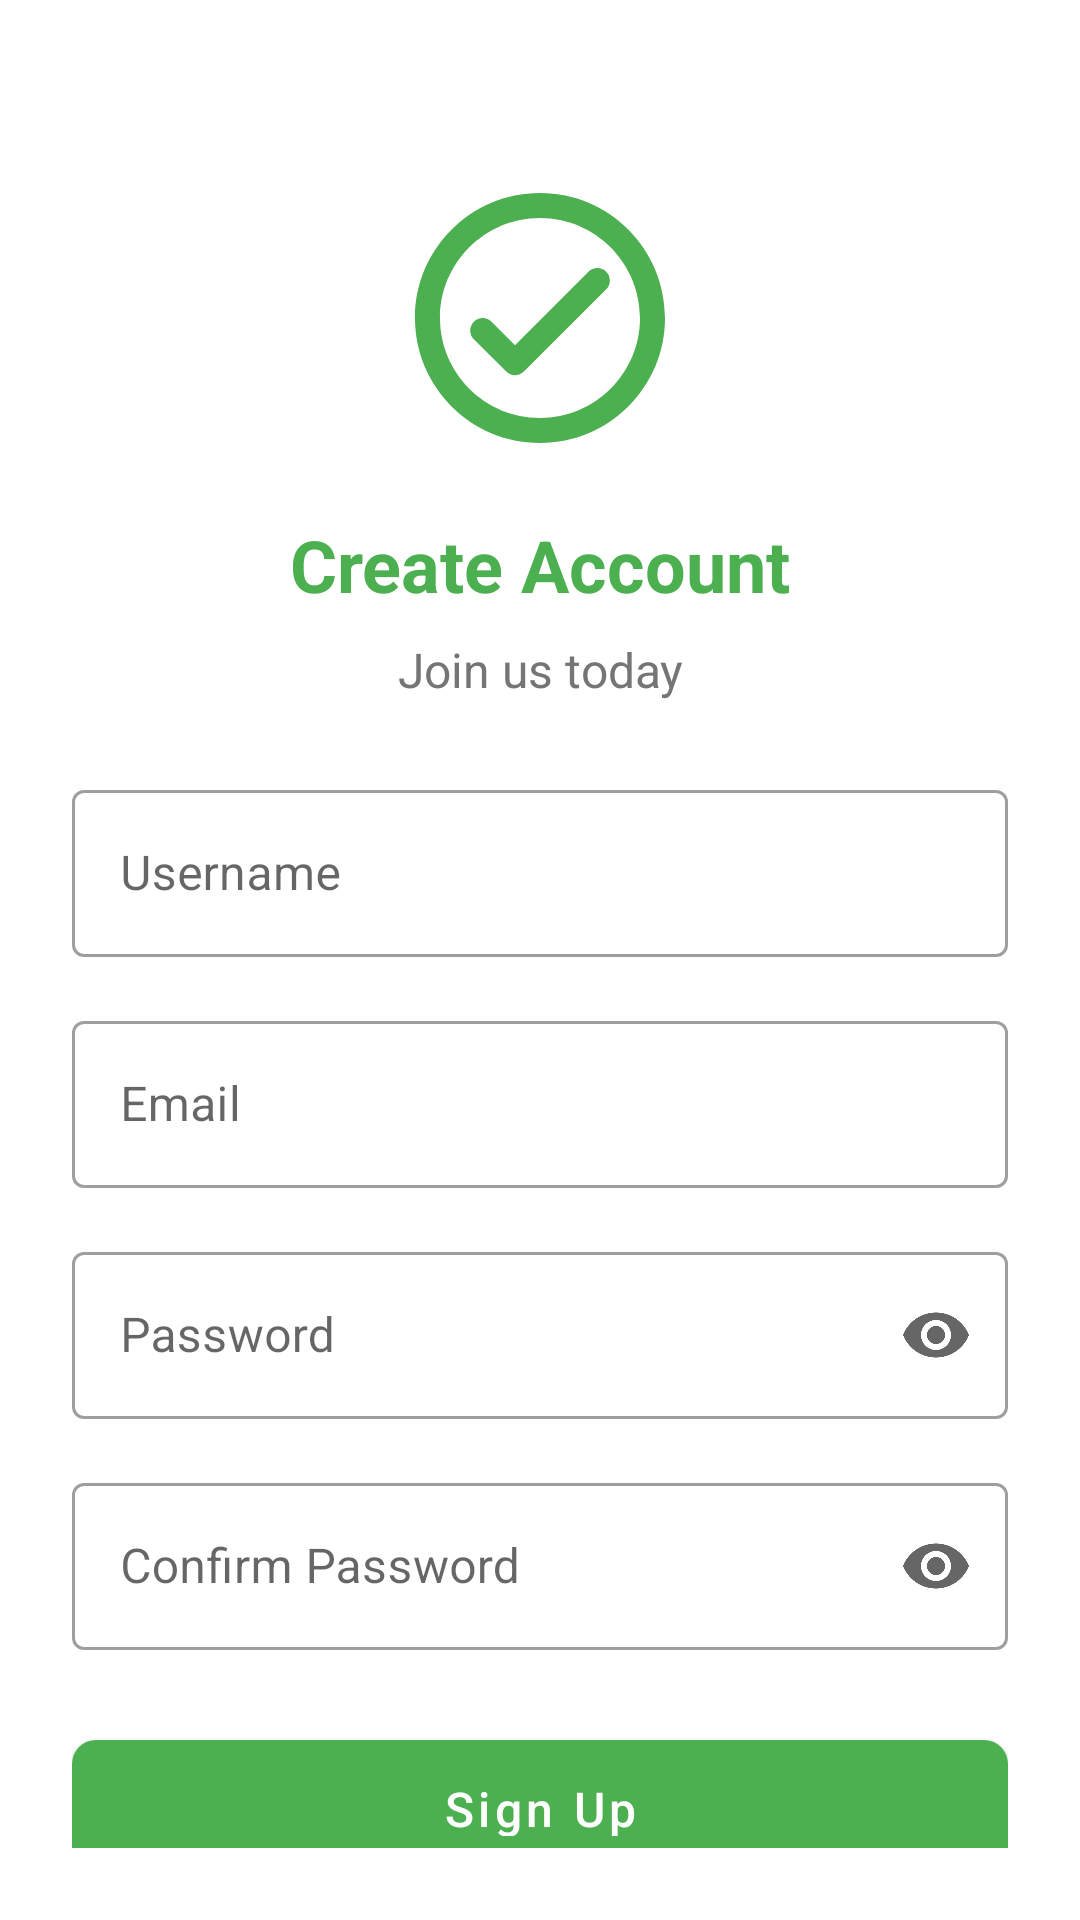

Android layout source for this screen:
<!-- AndroidManifest.xml: activity theme Theme.FoodAllergyApp.NoActionBar -->
<!-- res/layout/activity_signup.xml -->
<?xml version="1.0" encoding="utf-8"?>
<androidx.constraintlayout.widget.ConstraintLayout xmlns:android="http://schemas.android.com/apk/res/android"
    xmlns:app="http://schemas.android.com/apk/res-auto"
    xmlns:tools="http://schemas.android.com/tools"
    android:layout_width="match_parent"
    android:layout_height="match_parent"
    android:background="@color/white"
    android:padding="24dp"
    tools:context=".auth.SignupActivity">

    <ImageView
        android:id="@+id/iv_logo"
        android:layout_width="100dp"
        android:layout_height="100dp"
        android:layout_marginTop="32dp"
        android:contentDescription="@string/app_logo"
        android:src="@drawable/ic_logo_placeholder"
        app:layout_constraintEnd_toEndOf="parent"
        app:layout_constraintStart_toStartOf="parent"
        app:layout_constraintTop_toTopOf="parent" />

    <TextView
        android:id="@+id/tv_title"
        android:layout_width="wrap_content"
        android:layout_height="wrap_content"
        android:layout_marginTop="16dp"
        android:text="@string/signup_title"
        android:textColor="@color/primary"
        android:textSize="24sp"
        android:textStyle="bold"
        app:layout_constraintEnd_toEndOf="parent"
        app:layout_constraintStart_toStartOf="parent"
        app:layout_constraintTop_toBottomOf="@+id/iv_logo" />

    <TextView
        android:id="@+id/tv_subtitle"
        android:layout_width="wrap_content"
        android:layout_height="wrap_content"
        android:layout_marginTop="8dp"
        android:text="@string/signup_subtitle"
        android:textAlignment="center"
        android:textColor="@color/text_secondary"
        android:textSize="16sp"
        app:layout_constraintEnd_toEndOf="parent"
        app:layout_constraintStart_toStartOf="parent"
        app:layout_constraintTop_toBottomOf="@+id/tv_title" />

    <com.google.android.material.textfield.TextInputLayout
        android:id="@+id/til_username"
        style="@style/Widget.MaterialComponents.TextInputLayout.OutlinedBox"
        android:layout_width="match_parent"
        android:layout_height="wrap_content"
        android:layout_marginTop="24dp"
        android:hint="@string/username"
        app:layout_constraintEnd_toEndOf="parent"
        app:layout_constraintStart_toStartOf="parent"
        app:layout_constraintTop_toBottomOf="@+id/tv_subtitle">

        <com.google.android.material.textfield.TextInputEditText
            android:id="@+id/et_username"
            android:layout_width="match_parent"
            android:layout_height="wrap_content"
            android:inputType="text" />

    </com.google.android.material.textfield.TextInputLayout>

    <com.google.android.material.textfield.TextInputLayout
        android:id="@+id/til_email"
        style="@style/Widget.MaterialComponents.TextInputLayout.OutlinedBox"
        android:layout_width="match_parent"
        android:layout_height="wrap_content"
        android:layout_marginTop="16dp"
        android:hint="@string/email"
        app:layout_constraintEnd_toEndOf="parent"
        app:layout_constraintStart_toStartOf="parent"
        app:layout_constraintTop_toBottomOf="@+id/til_username">

        <com.google.android.material.textfield.TextInputEditText
            android:id="@+id/et_email"
            android:layout_width="match_parent"
            android:layout_height="wrap_content"
            android:inputType="textEmailAddress" />

    </com.google.android.material.textfield.TextInputLayout>

    <com.google.android.material.textfield.TextInputLayout
        android:id="@+id/til_password"
        style="@style/Widget.MaterialComponents.TextInputLayout.OutlinedBox"
        android:layout_width="match_parent"
        android:layout_height="wrap_content"
        android:layout_marginTop="16dp"
        android:hint="@string/password"
        app:endIconMode="password_toggle"
        app:layout_constraintEnd_toEndOf="parent"
        app:layout_constraintStart_toStartOf="parent"
        app:layout_constraintTop_toBottomOf="@+id/til_email">

        <com.google.android.material.textfield.TextInputEditText
            android:id="@+id/et_password"
            android:layout_width="match_parent"
            android:layout_height="wrap_content"
            android:inputType="textPassword" />

    </com.google.android.material.textfield.TextInputLayout>

    <com.google.android.material.textfield.TextInputLayout
        android:id="@+id/til_confirm_password"
        style="@style/Widget.MaterialComponents.TextInputLayout.OutlinedBox"
        android:layout_width="match_parent"
        android:layout_height="wrap_content"
        android:layout_marginTop="16dp"
        android:hint="@string/confirm_password"
        app:endIconMode="password_toggle"
        app:layout_constraintEnd_toEndOf="parent"
        app:layout_constraintStart_toStartOf="parent"
        app:layout_constraintTop_toBottomOf="@+id/til_password">

        <com.google.android.material.textfield.TextInputEditText
            android:id="@+id/et_confirm_password"
            android:layout_width="match_parent"
            android:layout_height="wrap_content"
            android:inputType="textPassword" />

    </com.google.android.material.textfield.TextInputLayout>

    <com.google.android.material.button.MaterialButton
        android:id="@+id/btn_signup"
        android:layout_width="match_parent"
        android:layout_height="56dp"
        android:layout_marginTop="24dp"
        android:text="@string/signup_button"
        android:textAllCaps="false"
        app:cornerRadius="8dp"
        app:layout_constraintEnd_toEndOf="parent"
        app:layout_constraintStart_toStartOf="parent"
        app:layout_constraintTop_toBottomOf="@+id/til_confirm_password" />

    <LinearLayout
        android:layout_width="wrap_content"
        android:layout_height="wrap_content"
        android:layout_marginTop="16dp"
        android:orientation="horizontal"
        app:layout_constraintEnd_toEndOf="parent"
        app:layout_constraintStart_toStartOf="parent"
        app:layout_constraintTop_toBottomOf="@+id/btn_signup">

        <TextView
            android:id="@+id/tv_have_account"
            android:layout_width="wrap_content"
            android:layout_height="wrap_content"
            android:text="@string/have_account"
            android:textColor="@color/text_secondary" />

        <TextView
            android:id="@+id/tv_login"
            android:layout_width="wrap_content"
            android:layout_height="wrap_content"
            android:layout_marginStart="4dp"
            android:text="@string/login_now"
            android:textColor="@color/primary"
            android:textStyle="bold" />
    </LinearLayout>

    <ProgressBar
        android:id="@+id/progress_bar"
        android:layout_width="wrap_content"
        android:layout_height="wrap_content"
        android:visibility="gone"
        app:layout_constraintBottom_toBottomOf="parent"
        app:layout_constraintEnd_toEndOf="parent"
        app:layout_constraintStart_toStartOf="parent"
        app:layout_constraintTop_toTopOf="parent" />

</androidx.constraintlayout.widget.ConstraintLayout>
<!-- resources referenced by this layout -->
<resources>
  <color name="primary">#4CAF50</color>
  <color name="text_secondary">#757575</color>
  <color name="white">#FFFFFFFF</color>
  <!-- drawable ic_logo_placeholder (drawable) -->
  <?xml version="1.0" encoding="utf-8"?>
  <vector xmlns:android="http://schemas.android.com/apk/res/android"
      android:width="24dp"
      android:height="24dp"
      android:viewportWidth="24"
      android:viewportHeight="24">
      <path
          android:fillColor="@color/primary"
          android:pathData="M12,2C6.48,2 2,6.48 2,12s4.48,10 10,10 10,-4.48 10,-10S17.52,2 12,2zM12,20c-4.41,0 -8,-3.59 -8,-8s3.59,-8 8,-8 8,3.59 8,8 -3.59,8 -8,8zM15.88,8.29L10,14.17l-1.88,-1.88c-0.39,-0.39 -1.02,-0.39 -1.41,0 -0.39,0.39 -0.39,1.02 0,1.41l2.59,2.59c0.39,0.39 1.02,0.39 1.41,0L17.3,9.7c0.39,-0.39 0.39,-1.02 0,-1.41 -0.39,-0.39 -1.03,-0.39 -1.42,0z"/>
  </vector>
  <string name="app_logo">App Logo</string>
  <string name="confirm_password">Confirm Password</string>
  <string name="email">Email</string>
  <string name="have_account">Already have an account?</string>
  <string name="login_now">Login now</string>
  <string name="password">Password</string>
  <string name="signup_button">Sign Up</string>
  <string name="signup_subtitle">Join us today</string>
  <string name="signup_title">Create Account</string>
  <string name="username">Username</string>
  <style name="Theme.FoodAllergyApp.NoActionBar">
          <item name="windowActionBar">false</item>
          <item name="windowNoTitle">true</item>
      </style>
</resources>
